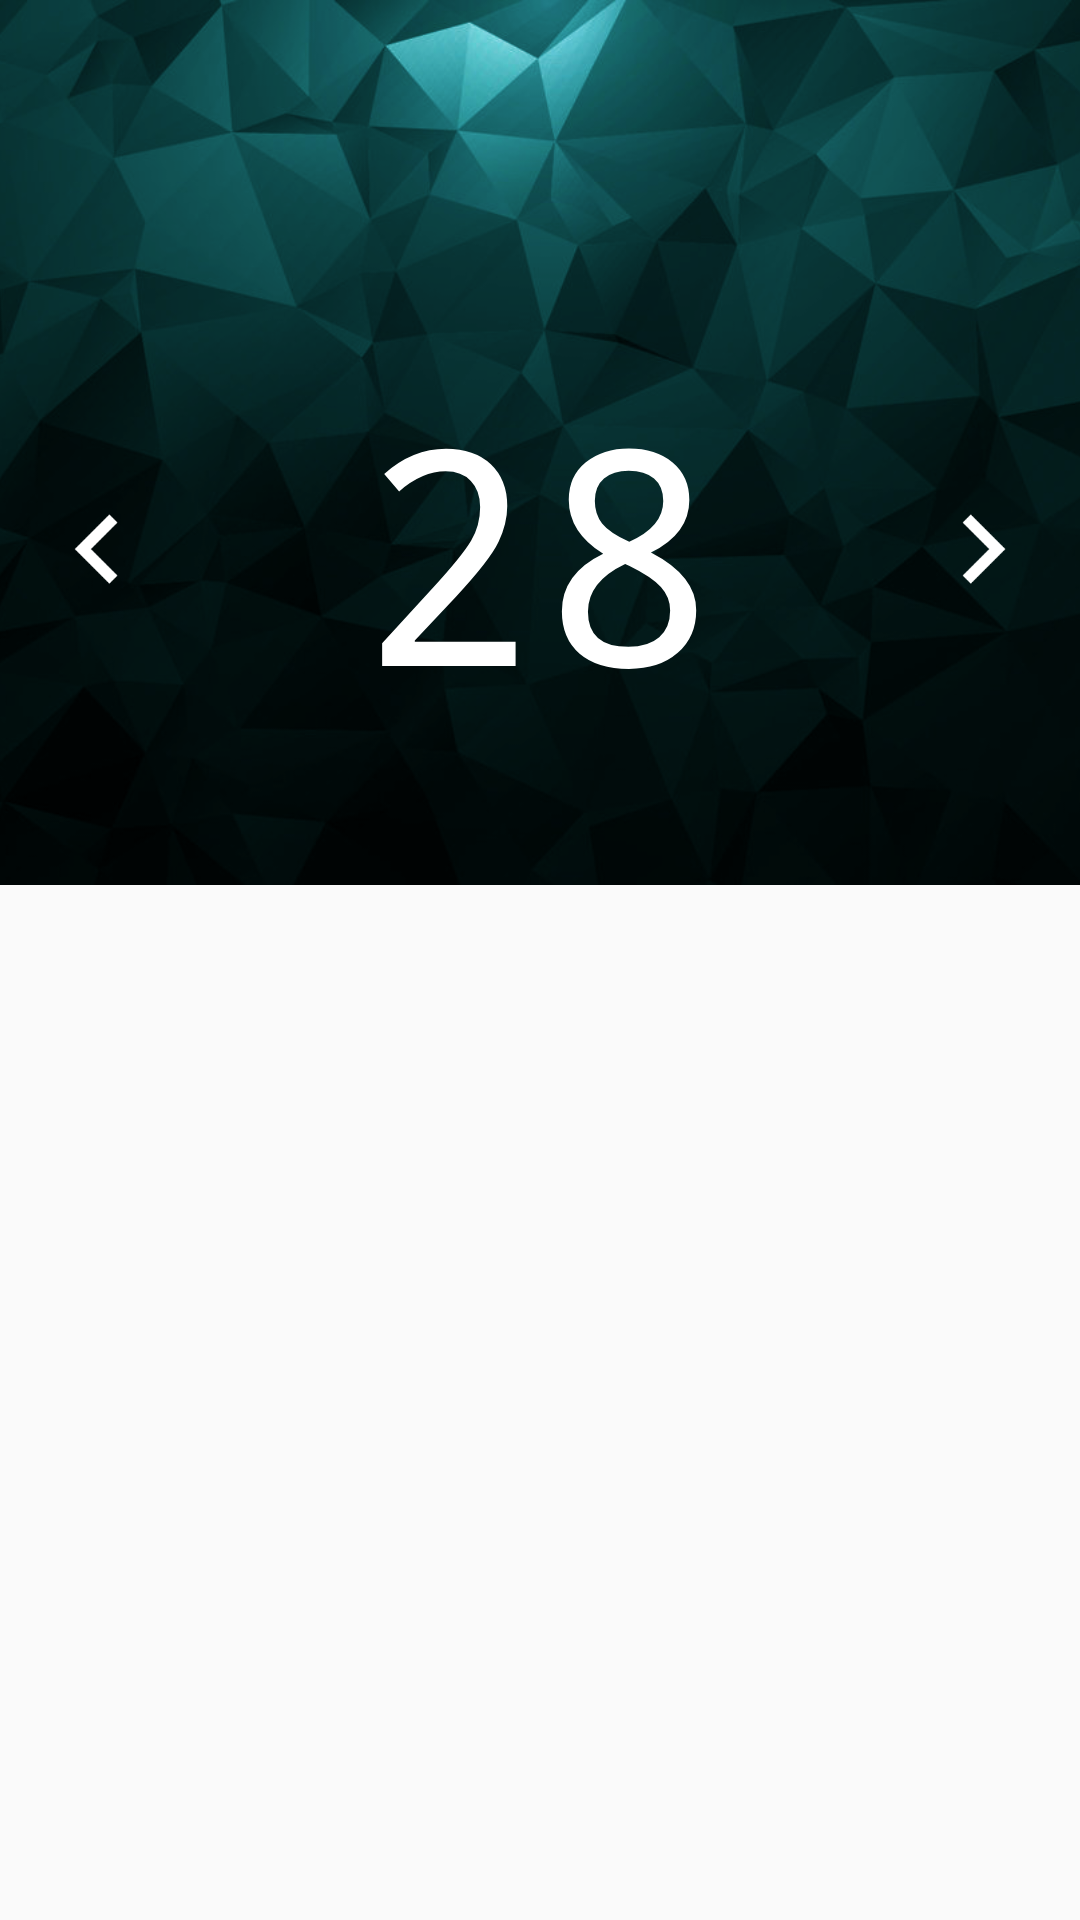

This screen was rendered from an Android layout file. Write that file and the resources it references.
<!-- AndroidManifest.xml: application theme AppTheme -->
<!-- res/layout/app_bar_main.xml -->
<?xml version="1.0" encoding="utf-8"?>
<android.support.design.widget.CoordinatorLayout
    android:id="@+id/main_coordinatior_layout"
    xmlns:android="http://schemas.android.com/apk/res/android"
    xmlns:app="http://schemas.android.com/apk/res-auto"
    xmlns:tools="http://schemas.android.com/tools"
    android:layout_width="match_parent"
    android:layout_height="match_parent"
    android:fitsSystemWindows="true"
    tools:context="com.embeddedproject.tokenManager.MainActivity">

    <android.support.design.widget.AppBarLayout
        android:id="@+id/appBarLayout"
        android:layout_width="match_parent"
        android:layout_height="295dp"
        android:fitsSystemWindows="true"
        android:theme="@style/AppTheme.AppBarOverlay">

        <android.support.design.widget.CollapsingToolbarLayout
            android:id="@+id/collapsing_toolbar"
            android:layout_width="match_parent"
            android:layout_height="match_parent"
            android:fitsSystemWindows="true"
            app:contentScrim="?attr/colorPrimary"
            app:expandedTitleMarginBottom="32dp"
            app:expandedTitleMarginEnd="64dp"
            app:expandedTitleMarginStart="48dp"
            app:layout_scrollFlags="scroll|exitUntilCollapsed">

        
        <ImageView
            android:id="@+id/header"
            android:layout_width="match_parent"
            android:layout_height="match_parent"
            android:src="@drawable/back_img"
            android:scaleType="centerCrop"
            android:fitsSystemWindows="true"
            app:layout_collapseMode="parallax" />


        <android.support.v7.widget.LinearLayoutCompat
            android:id="@+id/token_group_layout"
            android:layout_width="match_parent"
            android:layout_height="match_parent"
            android:layout_marginTop="?attr/actionBarSize"
            android:paddingTop="15dp"
            android:orientation="horizontal"
            android:weightSum="20"
            android:scaleType="centerCrop"
            app:layout_collapseMode="parallax"
            android:layout_gravity="bottom"
            >
            <LinearLayout
                android:layout_height="match_parent"
                android:layout_width="wrap_content"
                android:layout_weight="3"
                android:gravity="center">
                <ImageButton
                    android:layout_width="match_parent"
                    android:layout_height="match_parent"
                    android:src="@drawable/ic_chevron_left"
                    android:background="@android:color/transparent"
                    android:id="@+id/back_button" />
                ... />
            </LinearLayout>
            <LinearLayout
                android:layout_height="match_parent"
                android:layout_width="wrap_content"
                android:gravity="center"
                android:layout_weight="14">

                <TextView
                    android:text="28"
                    android:layout_width="match_parent"
                    android:layout_height="wrap_content"
                    android:gravity="center"
                    android:id="@+id/token_count"
                    android:layout_weight="1"
                    android:typeface="monospace"
                    android:textSize="100sp"
                    android:textColor="@android:color/white"
                    android:lineSpacingExtra="8sp"
                    android:fontFamily="monospace" />
            </LinearLayout>
            <LinearLayout
                android:layout_height="match_parent"
                android:layout_width="wrap_content"
                android:layout_weight="3"
                android:gravity="center">
                <ImageButton
                    android:layout_width="match_parent"
                    android:layout_height="match_parent"
                    android:src="@drawable/ic_chevron_right"
                    android:background="@android:color/transparent"
                    android:id="@+id/forward_button" />
            </LinearLayout>
        </android.support.v7.widget.LinearLayoutCompat>



        <android.support.v7.widget.Toolbar
            android:id="@+id/toolbar"
            android:layout_width="match_parent"
            android:minHeight="?attr/actionBarSize"
            android:layout_height="?attr/actionBarSize"
            app:layout_collapseMode="pin"
            app:popupTheme="@style/AppTheme.PopupOverlay" />


        </android.support.design.widget.CollapsingToolbarLayout>



    </android.support.design.widget.AppBarLayout>

    <android.support.v7.widget.RecyclerView
        android:id="@+id/rv_tokenlist"
        android:layout_width="match_parent"
        android:layout_height="wrap_content"
        android:fillViewport="true"
        app:layout_behavior="@string/appbar_scrolling_view_behavior">

    </android.support.v7.widget.RecyclerView>

</android.support.design.widget.CoordinatorLayout>
<!-- resources referenced by this layout -->
<resources>
  <!-- drawable back_img: png bitmap (drawable, 285183 bytes) -->
  <!-- drawable ic_chevron_left: png bitmap (drawable-hdpi, 903 bytes) -->
  <!-- drawable ic_chevron_right: png bitmap (drawable-hdpi, 890 bytes) -->
  <style name="AppTheme.AppBarOverlay" parent="ThemeOverlay.AppCompat.Dark.ActionBar" />
  <style name="AppTheme.PopupOverlay" parent="ThemeOverlay.AppCompat.Light" />
  <style name="AppTheme" parent="Theme.AppCompat.Light.DarkActionBar">
          
  
          <item name="colorPrimary">@color/colorPrimary</item>
          <item name="colorPrimaryDark">@color/colorPrimaryDark</item>
          <item name="colorAccent">@color/colorAccent</item>
  
          <item name="preferenceTheme">@style/PreferenceThemeOverlay.v14.Material</item>
      </style>
  <color name="colorPrimary">#166568</color>
  <color name="colorPrimaryDark">#0D494B</color>
  <color name="colorAccent">#e15320</color>
</resources>
